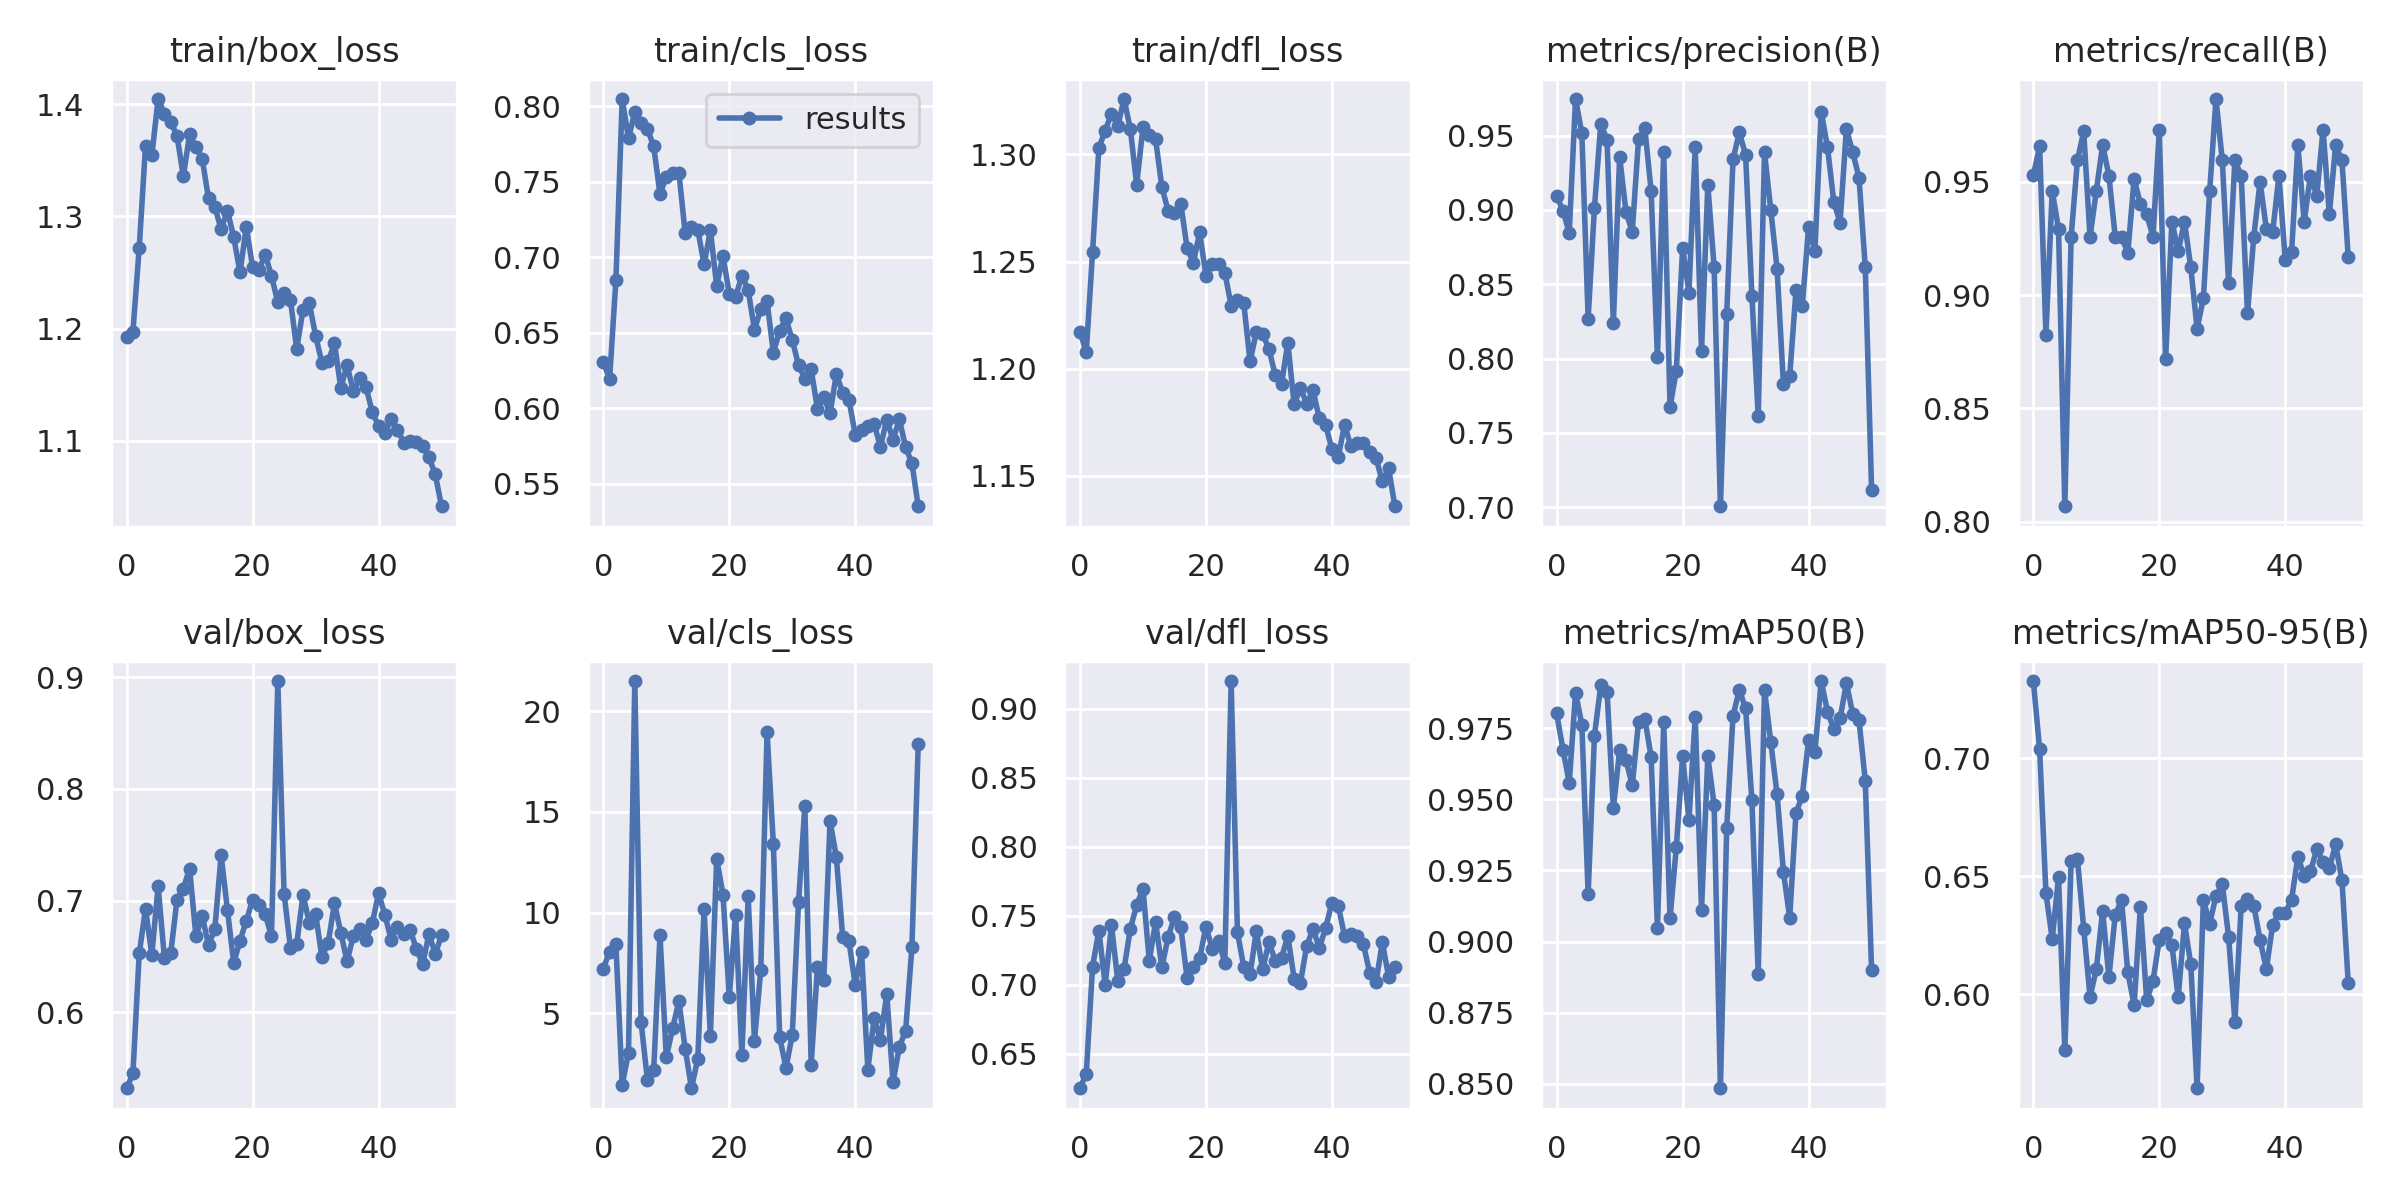

Values plotted in this chart, from the file beside it:
epoch, train/box_loss, train/cls_loss, train/dfl_loss, metrics/precision(B), metrics/recall(B), metrics/mAP50(B), metrics/mAP50-95(B), val/box_loss, val/cls_loss, val/dfl_loss, lr/pg0, lr/pg1, lr/pg2
0, 1.192, 0.6306, 1.217, 0.9097, 0.9528, 0.9802, 0.7326, 0.532, 7.224, 0.6249, 0.07008, 0.003324, 0.003324
1, 1.197, 0.6194, 1.208, 0.8993, 0.9656, 0.9675, 0.7037, 0.5453, 8.071, 0.6355, 0.04002, 0.006592, 0.006592
2, 1.272, 0.6848, 1.254, 0.8848, 0.8824, 0.9558, 0.6428, 0.6526, 8.421, 0.7131, 0.009885, 0.009793, 0.009793
3, 1.363, 0.8047, 1.303, 0.9747, 0.9459, 0.9875, 0.6234, 0.6925, 1.453, 0.7391, 0.009703, 0.009703, 0.009703
4, 1.354, 0.7787, 1.311, 0.9516, 0.9292, 0.9762, 0.6496, 0.6515, 3.058, 0.6998, 0.009703, 0.009703, 0.009703
5, 1.405, 0.7963, 1.319, 0.8269, 0.8068, 0.9166, 0.5763, 0.7127, 21.49, 0.7429, 0.009604, 0.009604, 0.009604
6, 1.392, 0.789, 1.313, 0.9016, 0.9257, 0.9724, 0.6562, 0.6485, 4.564, 0.7029, 0.009505, 0.009505, 0.009505
7, 1.384, 0.785, 1.326, 0.9579, 0.9595, 0.99, 0.6573, 0.6527, 1.708, 0.7115, 0.009406, 0.009406, 0.009406
8, 1.372, 0.7734, 1.312, 0.9473, 0.9722, 0.9879, 0.6277, 0.7008, 2.191, 0.7406, 0.009307, 0.009307, 0.009307
9, 1.336, 0.7418, 1.286, 0.8237, 0.9257, 0.9468, 0.5989, 0.7107, 8.892, 0.7575, 0.009208, 0.009208, 0.009208
10, 1.373, 0.7533, 1.313, 0.9359, 0.9459, 0.9673, 0.6106, 0.7286, 2.825, 0.7697, 0.009109, 0.009109, 0.009109
11, 1.362, 0.7559, 1.309, 0.8988, 0.9662, 0.9639, 0.6352, 0.6679, 4.253, 0.7174, 0.00901, 0.00901, 0.00901
12, 1.351, 0.756, 1.307, 0.8853, 0.9527, 0.9548, 0.6072, 0.6861, 5.608, 0.7453, 0.008911, 0.008911, 0.008911
13, 1.316, 0.7158, 1.285, 0.9475, 0.9257, 0.9771, 0.6335, 0.6601, 3.253, 0.7126, 0.008812, 0.008812, 0.008812
14, 1.309, 0.7202, 1.274, 0.9551, 0.9257, 0.9782, 0.64, 0.6743, 1.288, 0.7347, 0.008713, 0.008713, 0.008713
15, 1.289, 0.7182, 1.272, 0.9127, 0.9186, 0.9649, 0.6092, 0.7406, 2.761, 0.7489, 0.008614, 0.008614, 0.008614
16, 1.305, 0.6953, 1.277, 0.8009, 0.9511, 0.9048, 0.5955, 0.6919, 10.16, 0.7418, 0.008515, 0.008515, 0.008515
17, 1.282, 0.7178, 1.256, 0.9393, 0.9403, 0.9771, 0.6371, 0.6442, 3.896, 0.705, 0.008416, 0.008416, 0.008416
18, 1.25, 0.6809, 1.249, 0.7673, 0.9356, 0.9081, 0.5974, 0.664, 12.67, 0.7131, 0.008317, 0.008317, 0.008317
19, 1.291, 0.7007, 1.264, 0.7919, 0.9257, 0.9332, 0.6057, 0.6819, 10.89, 0.719, 0.008218, 0.008218, 0.008218
20, 1.255, 0.6758, 1.243, 0.8744, 0.973, 0.9651, 0.6231, 0.7005, 5.797, 0.7421, 0.008119, 0.008119, 0.008119
21, 1.253, 0.6736, 1.249, 0.8444, 0.8716, 0.9427, 0.6259, 0.6956, 9.898, 0.7259, 0.00802, 0.00802, 0.00802
22, 1.266, 0.6878, 1.249, 0.9422, 0.9324, 0.9789, 0.6208, 0.6875, 2.951, 0.732, 0.007921, 0.007921, 0.007921
23, 1.247, 0.6782, 1.245, 0.8048, 0.9193, 0.9113, 0.5988, 0.6683, 10.8, 0.7158, 0.007822, 0.007822, 0.007822
24, 1.223, 0.652, 1.229, 0.9169, 0.9324, 0.965, 0.63, 0.8964, 3.64, 0.9201, 0.007723, 0.007723, 0.007723
25, 1.232, 0.6656, 1.232, 0.8616, 0.9122, 0.948, 0.6127, 0.7062, 7.15, 0.7379, 0.007624, 0.007624, 0.007624
26, 1.226, 0.6708, 1.231, 0.7006, 0.8851, 0.8484, 0.5602, 0.6579, 18.94, 0.7129, 0.007525, 0.007525, 0.007525
27, 1.182, 0.6367, 1.203, 0.8299, 0.8986, 0.9399, 0.6401, 0.6608, 13.41, 0.7075, 0.007426, 0.007426, 0.007426
28, 1.217, 0.6514, 1.217, 0.9341, 0.9459, 0.9794, 0.6299, 0.7051, 3.832, 0.7389, 0.007327, 0.007327, 0.007327
29, 1.223, 0.6595, 1.216, 0.9522, 0.9865, 0.9884, 0.6417, 0.6802, 2.29, 0.711, 0.007228, 0.007228, 0.007228
30, 1.194, 0.6451, 1.209, 0.9371, 0.9595, 0.9819, 0.6467, 0.6881, 3.94, 0.7308, 0.007129, 0.007129, 0.007129
31, 1.17, 0.6285, 1.197, 0.8421, 0.9054, 0.9496, 0.6244, 0.6495, 10.53, 0.7174, 0.00703, 0.00703, 0.00703
32, 1.171, 0.6196, 1.193, 0.7611, 0.9595, 0.8886, 0.5884, 0.6621, 15.29, 0.7196, 0.006931, 0.006931, 0.006931
33, 1.187, 0.6258, 1.212, 0.9387, 0.9527, 0.9886, 0.6372, 0.6976, 2.463, 0.7352, 0.006832, 0.006832, 0.006832
34, 1.147, 0.5996, 1.183, 0.8999, 0.8919, 0.9701, 0.6404, 0.6712, 7.298, 0.7044, 0.006733, 0.006733, 0.006733
35, 1.167, 0.6074, 1.191, 0.8604, 0.9257, 0.9517, 0.6375, 0.6454, 6.644, 0.7013, 0.006634, 0.006634, 0.006634
36, 1.144, 0.5966, 1.184, 0.7829, 0.95, 0.9246, 0.623, 0.6686, 14.55, 0.7283, 0.006535, 0.006535, 0.006535
37, 1.156, 0.6225, 1.19, 0.788, 0.9291, 0.9084, 0.6107, 0.6747, 12.75, 0.7403, 0.006436, 0.006436, 0.006436
38, 1.148, 0.6102, 1.177, 0.846, 0.9278, 0.9452, 0.6294, 0.6647, 8.815, 0.7267, 0.006337, 0.006337, 0.006337
39, 1.126, 0.6055, 1.174, 0.8356, 0.9527, 0.9513, 0.6345, 0.6796, 8.603, 0.741, 0.006238, 0.006238, 0.006238
40, 1.113, 0.5825, 1.162, 0.8885, 0.9154, 0.971, 0.6345, 0.7065, 6.399, 0.7595, 0.006139, 0.006139, 0.006139
41, 1.107, 0.5856, 1.159, 0.8724, 0.9189, 0.9665, 0.6401, 0.6871, 8.071, 0.7573, 0.00604, 0.00604, 0.00604
42, 1.119, 0.5885, 1.174, 0.9662, 0.9662, 0.9916, 0.6582, 0.6649, 2.214, 0.7354, 0.005941, 0.005941, 0.005941
43, 1.11, 0.5895, 1.164, 0.9424, 0.9324, 0.9808, 0.6501, 0.6764, 4.764, 0.7368, 0.005842, 0.005842, 0.005842
44, 1.099, 0.5745, 1.165, 0.9056, 0.9527, 0.9747, 0.6521, 0.6696, 3.665, 0.7353, 0.005743, 0.005743, 0.005743
45, 1.1, 0.5925, 1.165, 0.8915, 0.9437, 0.9784, 0.6613, 0.6737, 5.977, 0.7293, 0.005644, 0.005644, 0.005644
46, 1.099, 0.5791, 1.161, 0.9546, 0.973, 0.9908, 0.6562, 0.6569, 1.583, 0.7085, 0.005545, 0.005545, 0.005545
47, 1.095, 0.5927, 1.158, 0.939, 0.9356, 0.9801, 0.6534, 0.643, 3.34, 0.7016, 0.005446, 0.005446, 0.005446
48, 1.085, 0.5742, 1.147, 0.9218, 0.9662, 0.9779, 0.6635, 0.6701, 4.136, 0.7307, 0.005347, 0.005347, 0.005347
49, 1.07, 0.5636, 1.153, 0.8613, 0.9595, 0.9565, 0.6482, 0.652, 8.307, 0.7058, 0.005248, 0.005248, 0.005248
50, 1.042, 0.5351, 1.136, 0.7115, 0.9166, 0.8901, 0.6047, 0.669, 18.36, 0.7126, 0.005149, 0.005149, 0.005149
